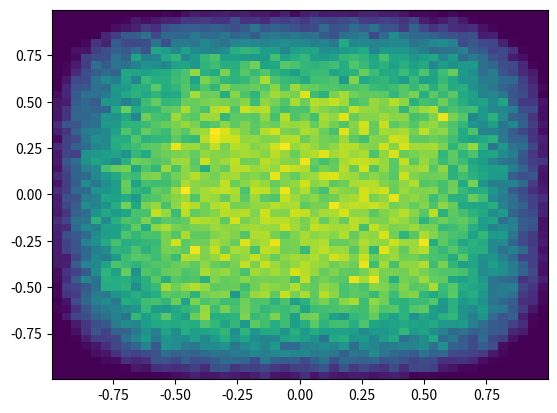

The matplotlib source for this figure:
# !/usr/bin/env python3
# Author: Erik Davino Vincent

import numpy as np
import matplotlib.pyplot as plt

# g: R^n -> R function
def g(X):
    return -X[0]**4 - X[1]**4 + 1

# N-dimensional normal kernel
def n_dim_kernel(Mu, E):
    
    kernel = [np.random.normal(loc = Mu[i], scale = E[i]) for i in range(len(Mu))]
    
    return kernel

# N-dimensional Monte Carlo Markov Chain algorithm
def MCMC_n_dim(sample_size, E, init):

    dist = [0 for _ in range(sample_size)]
    dist[0] = init
    for i in range(sample_size-1):
        X_nxt = n_dim_kernel(dist[i], E)
        if np.random.uniform(0,1) <= np.minimum(1, g(X_nxt)/g(dist[i])):
            dist[i+1] = X_nxt
        else:
            dist[i+1] = np.copy(dist[i])

    return np.array(dist).T

# Plots the distribution
dist = MCMC_n_dim(500000, E = [0.5,0.5], init = [0.1,0.1])
plt.hist2d(x = dist[0], y = dist[1], bins = 50, density = True)
plt.show()
